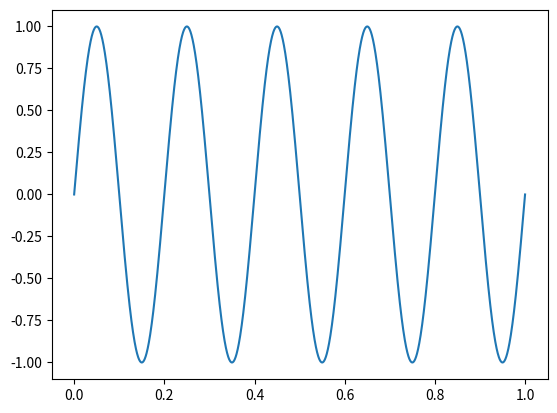

Generate this figure with matplotlib: (Note: this script raises an exception after producing the figure.)
import numpy as np
import matplotlib.pyplot as plt
import math

frecventa = 5
def sinusoida(t):
    return np.sin(2*np.pi*frecventa*t)

fv_esnt = 2000
x = np.linspace(0,1,fv_esnt)
y = sinusoida(x)
i=0
yy = np.zeros(fv_esnt,dtype='complex')
for i in range(fv_esnt):
    yy[i] = y[i]*np.exp(-2*np.pi*1j*i/fv_esnt)

plt.plot(x,y)
plt.savefig("Lab3/grafice/2_1.pdf", format="pdf")
plt.savefig("Lab3/grafice/2_1.png", format="png")
plt.show()
plt.scatter(yy.real,yy.imag,c=abs(yy))
plt.savefig("Lab3/grafice/2_2.pdf", format="pdf")
plt.savefig("Lab3/grafice/2_2.png", format="png")
plt.show()

omega = [1,2,5,7]
k=0
for w in omega:
    k+=1
    for i in range(fv_esnt):
        yy[i] = y[i]*np.exp(-2*np.pi*1j*w*i/fv_esnt)
    plt.scatter(yy.real,yy.imag,c=abs(yy))
    plt.savefig(f'Lab3/grafice/2_{2+k}.pdf', format="pdf")
    plt.savefig(f'Lab3/grafice/2_{2+k}.png', format="png")
    plt.show()
